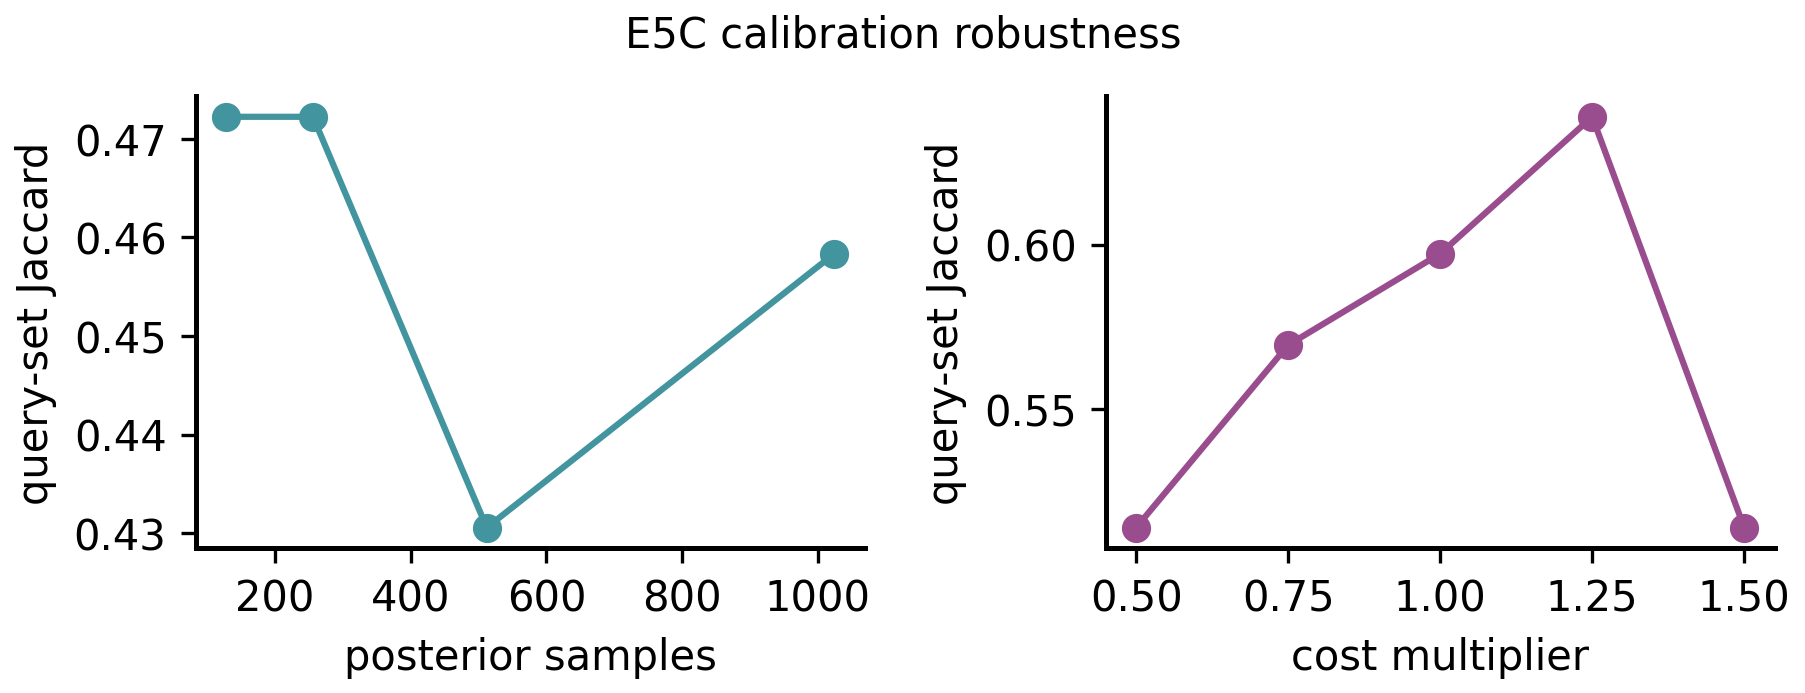

Source data for this figure (header and first rows):
cost_multiplier, groups, mean_CISR, posterior_samples, reference_samples, section, selected_query_jaccard, selected_set_jaccard
, 24, , 128, 1024, posterior, , 0.4722
, 24, , 256, 1024, posterior, , 0.4722
, 24, , 512, 1024, posterior, , 0.4306
, 24, , 1024, 1024, posterior, , 0.4583
0.5, 24, 0.001248, , , cost, 0.5139, 
0.75, 24, 0.0009635, , , cost, 0.5694, 
1.0, 24, 0.001437, , , cost, 0.5972, 
1.25, 24, 0.001485, , , cost, 0.6389, 
1.5, 24, 0.002247, , , cost, 0.5139, 
